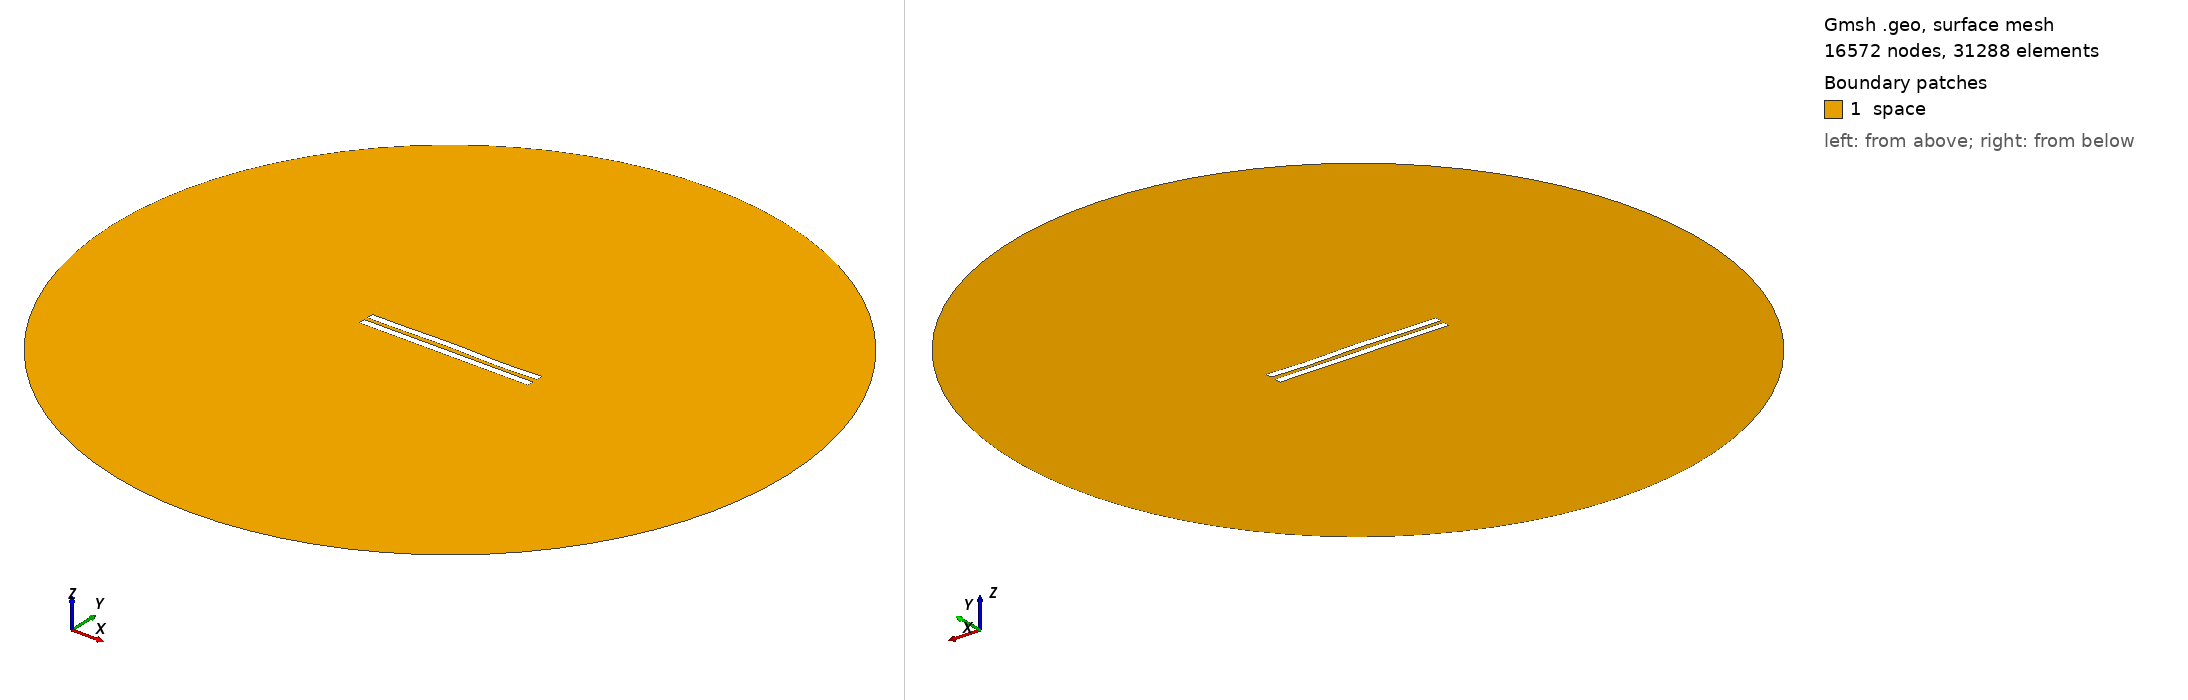

Gmsh geometry script, surface-meshed: 16572 nodes, 31288 surface elements. Boundary patches (legend numbers): 1 space. Left view from above one corner, right view from below the opposite corner. Legend entries are the model's physical surfaces. The drawing asked Gmsh for element sizes between 1% and 20% of the model's largest extent; the script's own settings can give other sizes.

=== 403.geo (drawn) ===
//---------------------------------------
// Geometry kernel
//---------------------------------------

SetFactory("OpenCASCADE");



//---------------------------------------
// Parameters of the geometry
//---------------------------------------

// Overetch of the upper plate
overetch = 0.0;

// Distance between the plates
distance = 2.5;

// Discretization over the x axis (for the deformation)
nx = 50; 

// Length of the plate
L = 100 - overetch; 

// Number of modes
n = 4; 

// 1st mode coefficient
coeff(1) = 0.15;
beta(1) = 0.596864 * 3.1415926535 / L;

// 2nd mode coefficient
coeff(2) = 0.15;
beta(2) = 1.49418 * 3.1415926535 / L;

// 3rd mode coefficient
coeff(3) = 0.15;
beta(3) = 2.50025 * 3.1415926535 / L;

// 4th mode coefficient
coeff(4) = -0.15;
beta(4) = 3.49999 * 3.1415926535 / L;



//---------------------------------------
// Upper plate (deformed rectangle)
//---------------------------------------

// Coordiantes of the upper plate
xmin = -50;
xmax = 50 - overetch;

// Height of the upper plate
yheight = 4 - 2 * overetch;

// Indexes of the points
UpperID[] = {};
LowerID[] = {};
LeftID[] = {};
RightID[] = {};

// Point index
p = 1;

// Horizontal edges
For i In {1:nx}
    x = xmin + (i-1)*(xmax - xmin)/(nx-1);

    y_bottom = distance / 2 + overetch;
    For j In {1:n}
        C = (Cosh(beta(j)*L) + Cos(beta(j)*L)) / (Sinh(beta(j)*L) + Sin(beta(j)*L));
        y_bottom  = y_bottom + coeff(j) * (Cosh(beta(j)*(x+50)) - Cos(beta(j)*(x+50)) - C * (Sinh(beta(j)*(x+50)) - Sin(beta(j)*(x+50))));
    EndFor

    y_top = y_bottom + yheight;

    Point(p) = {x, y_top, 0, 1.0};
    UpperID[i] = p;
    p = p + 1;

    Point(p) = {x, y_bottom, 0, 1.0};
    LowerID[i] = p;
    p = p + 1;
EndFor

// Create point lists
UpperPts[] = {}; LowerPts[] = {};
For i In {1:nx}
  UpperPts[] += {UpperID[i]};
  LowerPts[] += {LowerID[i]};
EndFor

// Build splines
Spline(1) = {UpperPts[]};
Spline(2) = {LowerPts[]};
Line(3) = {LowerPts[nx-1], UpperPts[nx-1]};
Line(4) = {LowerPts[0], UpperPts[0]};

// Build the plane surface
Curve Loop(1) = {2, 3, -1, -4};
Plane Surface(1) = {1};



//---------------------------------------
// Lower plate (rectangle)
//---------------------------------------

// Vertices
Point(1001) = {-50, -1, 0, 1.0};
Point(1002) = { 50, -1, 0, 1.0};
Point(1003) = { 50,  -5, 0, 1.0};
Point(1004) = {-50,  -5, 0, 1.0};

// Edges
Line(5) = {1001, 1002};
Line(6) = {1002, 1003};
Line(7) = {1003, 1004};
Line(8) = {1004, 1001};

// Plane surface
Line Loop(2) = {5, 6, 7, 8};
Plane Surface(2) = {2}; 



//---------------------------------------
// Outer (fictious) boundary
//---------------------------------------

// Points
Point(1005) = {0, 0, 0};       // Center
Point(1006) = {200, 0, 0};     // Start point
Point(1007) = {0, 200, 0};     // 90 degrees
Point(1008) = {-200, 0, 0};    // 180 degrees
Point(1009) = {0, -200, 0};    // 270 degrees

// Circle arcs (each needs start, center, end)
Circle(9) = {1006, 1005, 1007};
Circle(10) = {1007, 1005, 1008};
Circle(11) = {1008, 1005, 1009};
Circle(12) = {1009, 1005, 1006};

// Plane surface for the entire domain
Curve Loop(3) = {9, 10, 11, 12};
Surface(3) = {3};

// Subtract the plates from the whole domain to obtain the actual domain where we want to solve the equations
BooleanDifference{ Surface{3}; Delete; }{ Surface{1}; Surface{2}; Delete; }




//---------------------------------------
// Transfinite Lines/Curves
//---------------------------------------

// Set the number of points on the boundaries
r = 12;
d = 0.15;

// Plates
Transfinite Curve {1} = 50*r/4 Using Progression 1;
Transfinite Line {2} = 50*r Using Progression 1;
Transfinite Curve {3, 4} = 2*r Using Progression 1+d;
Transfinite Line {5} = 50*r Using Progression 1;
Transfinite Line {7} = 50*r/4 Using Progression 1;
Transfinite Line {6} = 2*r Using Progression 1+d;
Transfinite Line {8} = 2*r Using Progression 1-d;

// Outer boundary
Transfinite Line {9, 10, 11, 12} = 20 Using Progression 1;



//---------------------------------------
// Physical groups
//---------------------------------------                

// Physical curves (boundaries)
Physical Line("force_segment", 10) = {2};
Physical Line("upper_plate", 11) = {1, 3, 4};
Physical Line("lower_plate", 12) = {5, 6, 7, 8};
Physical Line("boundary", 20) = {9, 10, 11, 12};

// Physical Surfaces
Physical Surface("space", 30) = {3};



//---------------------------------------
// 6. Generate the Mesh
//---------------------------------------

// 2D mesh generation
Mesh 2;
